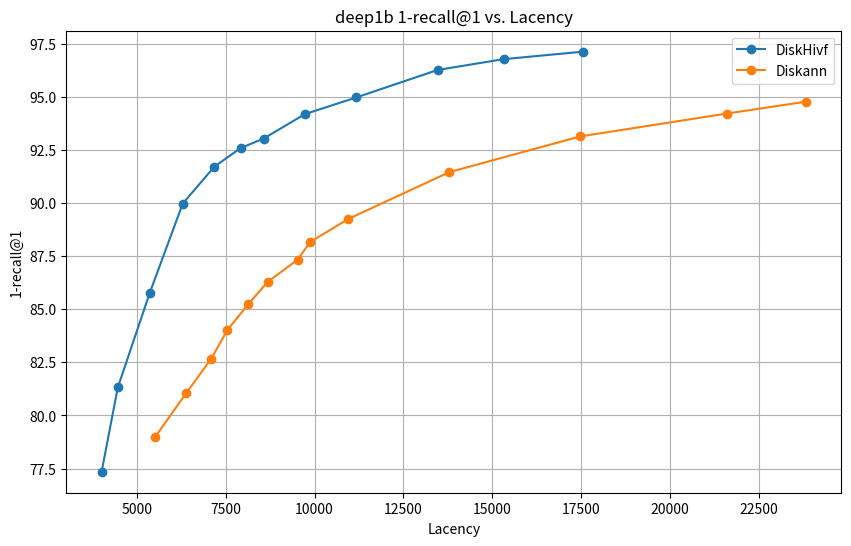

Here is the Python script that generated this plot:
import matplotlib.pyplot as plt

# DiskHivf 数据
diskhivf_lacency3 = [
    4008.31,
    4463.6,
    5361.76,
    6291.57,
    7182.71,
    7916.75,
    8566.72,
    9726.5,
    11179.7,
    13460.5,
    15319.7,
    17539.7,

]
diskhivf_recall3 = [
    77.349998,
    81.320000,
    85.769997,
    89.980003,
    91.720001,
    92.589996,
    93.040001,
    94.190002,
    94.980003,
    96.269997,
    96.779999,
    97.129997,
]

# DiskHivf 数据
diskhivf_lacency2 = [
    5890.81,
    7442.84,
    8460.9,
    9327.11,
    9901.89,
    11283.5,
    12681.6,
    15355.2,
    16403.1,
    17742.6,
    18924,
]
diskhivf_recall2 = [
    92.900002,
    95.730003,
    96.830002,
    97.269997,
    97.410004,
    97.940002,
    98.250000,
    98.739998,
    98.919998,
    99.089996,
    99.239998,
]

# DiskHivf 数据
diskhivf_lacency = [
    4009.9,
    5514.38,
    6411.43,
    7125.62,
    7766.27,
    9087.5,
    10437.3,
    13314.3,
    14640,
    15867.6,
    17396.2,
]
diskhivf_recall = [
    88.1900,
    92.5700,
    93.9600,
    94.5300,
    94.8600,
    95.6600,
    96.4000,
    97.2000,
    97.5400,
    97.7800,
    98.0100,
]

# Diskann 数据
diskann_lacency = [
    5520.25,
    6383.45,
    7095.14,
    7548.9,
    8134.14,
    8680.18,
    9524.64,
    9875.52,
    10954.63,
    13794.41,
    17471.39,
    21609.21,
    23832.64,
]
diskann_recall = [
    79,
    81.04,
    82.68,
    84.03,
    85.24,
    86.29,
    87.34,
    88.17,
    89.26,
    91.46,
    93.14,
    94.22,
    94.78,
]


# starling 数据
starling_lacency = [
    4793.15,
    5130.33,
    5533.48,
    5902.02,
    6247.53,
    6580.98,
    6976.3,
    7677.99,
    8365.18,
    9041.91,
    9856.84,
    10655.95,
    12221.21,
    13971.92,
    16095.72,
    18101.57,
]
starling_recall = [
    83.75,
    86.61,
    88.44,
    90.03,
    91.29,
    92.22,
    93.11,
    94.35,
    95.04,
    96.01,
    96.54,
    97.07,
    97.78,
    98.29,
    98.66,
    98.91,
]

# 创建折线图
plt.figure(figsize=(10, 6))
plt.plot(diskhivf_lacency3, diskhivf_recall3, marker='o', label='DiskHivf')
#plt.plot(diskhivf_lacency2, diskhivf_recall2, marker='o', label='DiskHivf2')
#plt.plot(diskhivf_lacency, diskhivf_recall, marker='o', label='DiskHivf')
plt.plot(diskann_lacency, diskann_recall, marker='o', label='Diskann')
#plt.plot(starling_lacency, starling_recall, marker='o', label='starling', color='red')

# 添加标题和标签
plt.title('deep1b 1-recall@1 vs. Lacency')
plt.xlabel('Lacency')
plt.ylabel('1-recall@1')

# 显示图例
plt.legend()

# 显示图表
plt.grid(True)
plt.show()
